2-way image classification set "dataset_spectrograms" from GitHub (sanafathima-00/AI-Based-Early-Detection-of-Alzheimer-s-from-Patient-Speech); label vocabulary: cognitively impaired, normal.

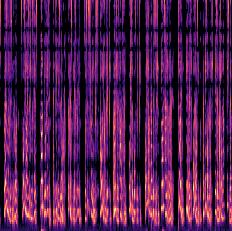
Label: normal

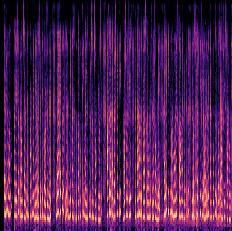
Label: normal

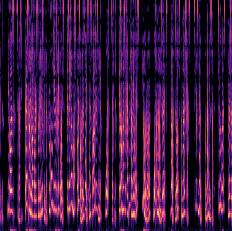
Label: normal

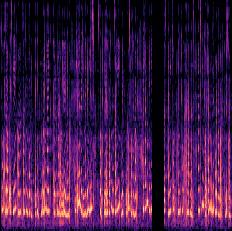
Label: cognitively impaired

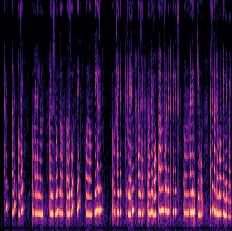
Label: cognitively impaired

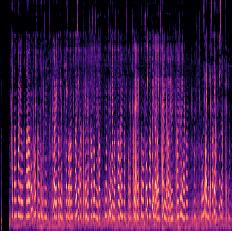
Label: cognitively impaired
